Photos from the image-classification dataset "data" in the GitHub repository icassava/fgvcx-icassava. Its 5 classes are: cbb, cbsd, cgm, cmd, healthy.

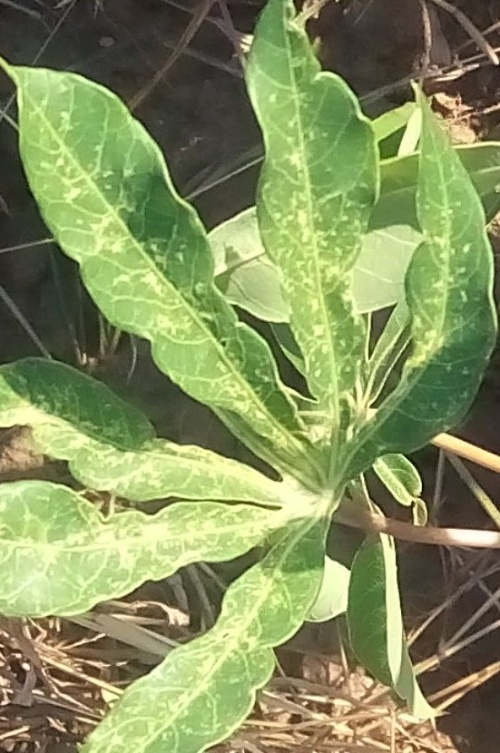
Label: cgm

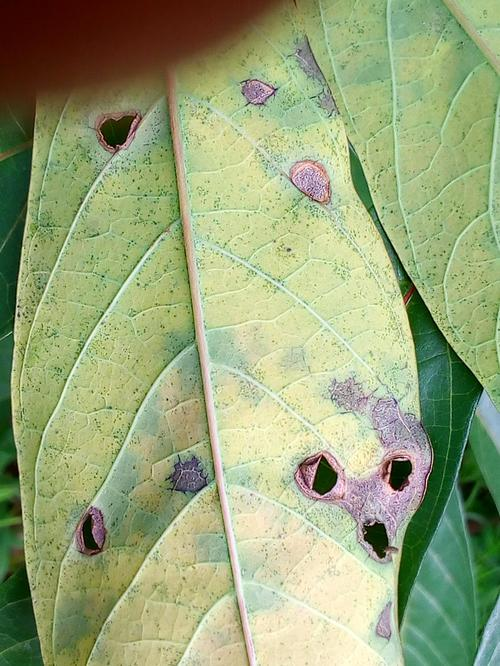
Label: cbb

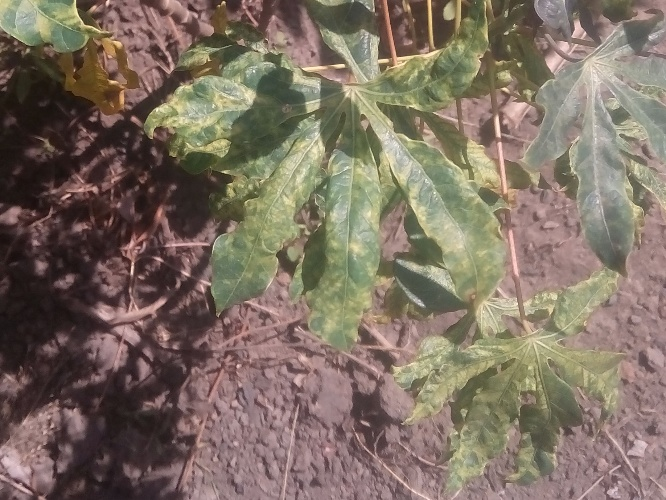
Label: cmd

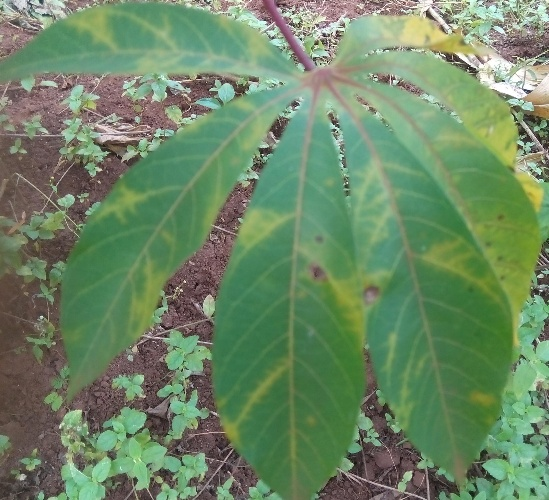
Label: cbsd

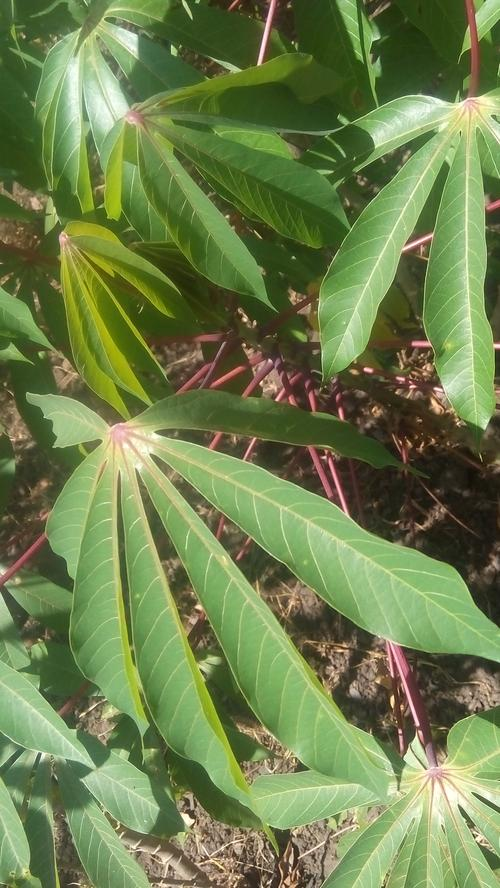
Label: healthy

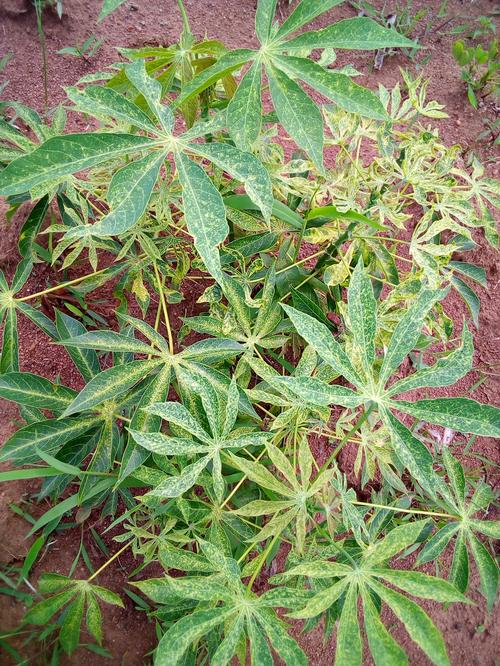
Label: cgm
